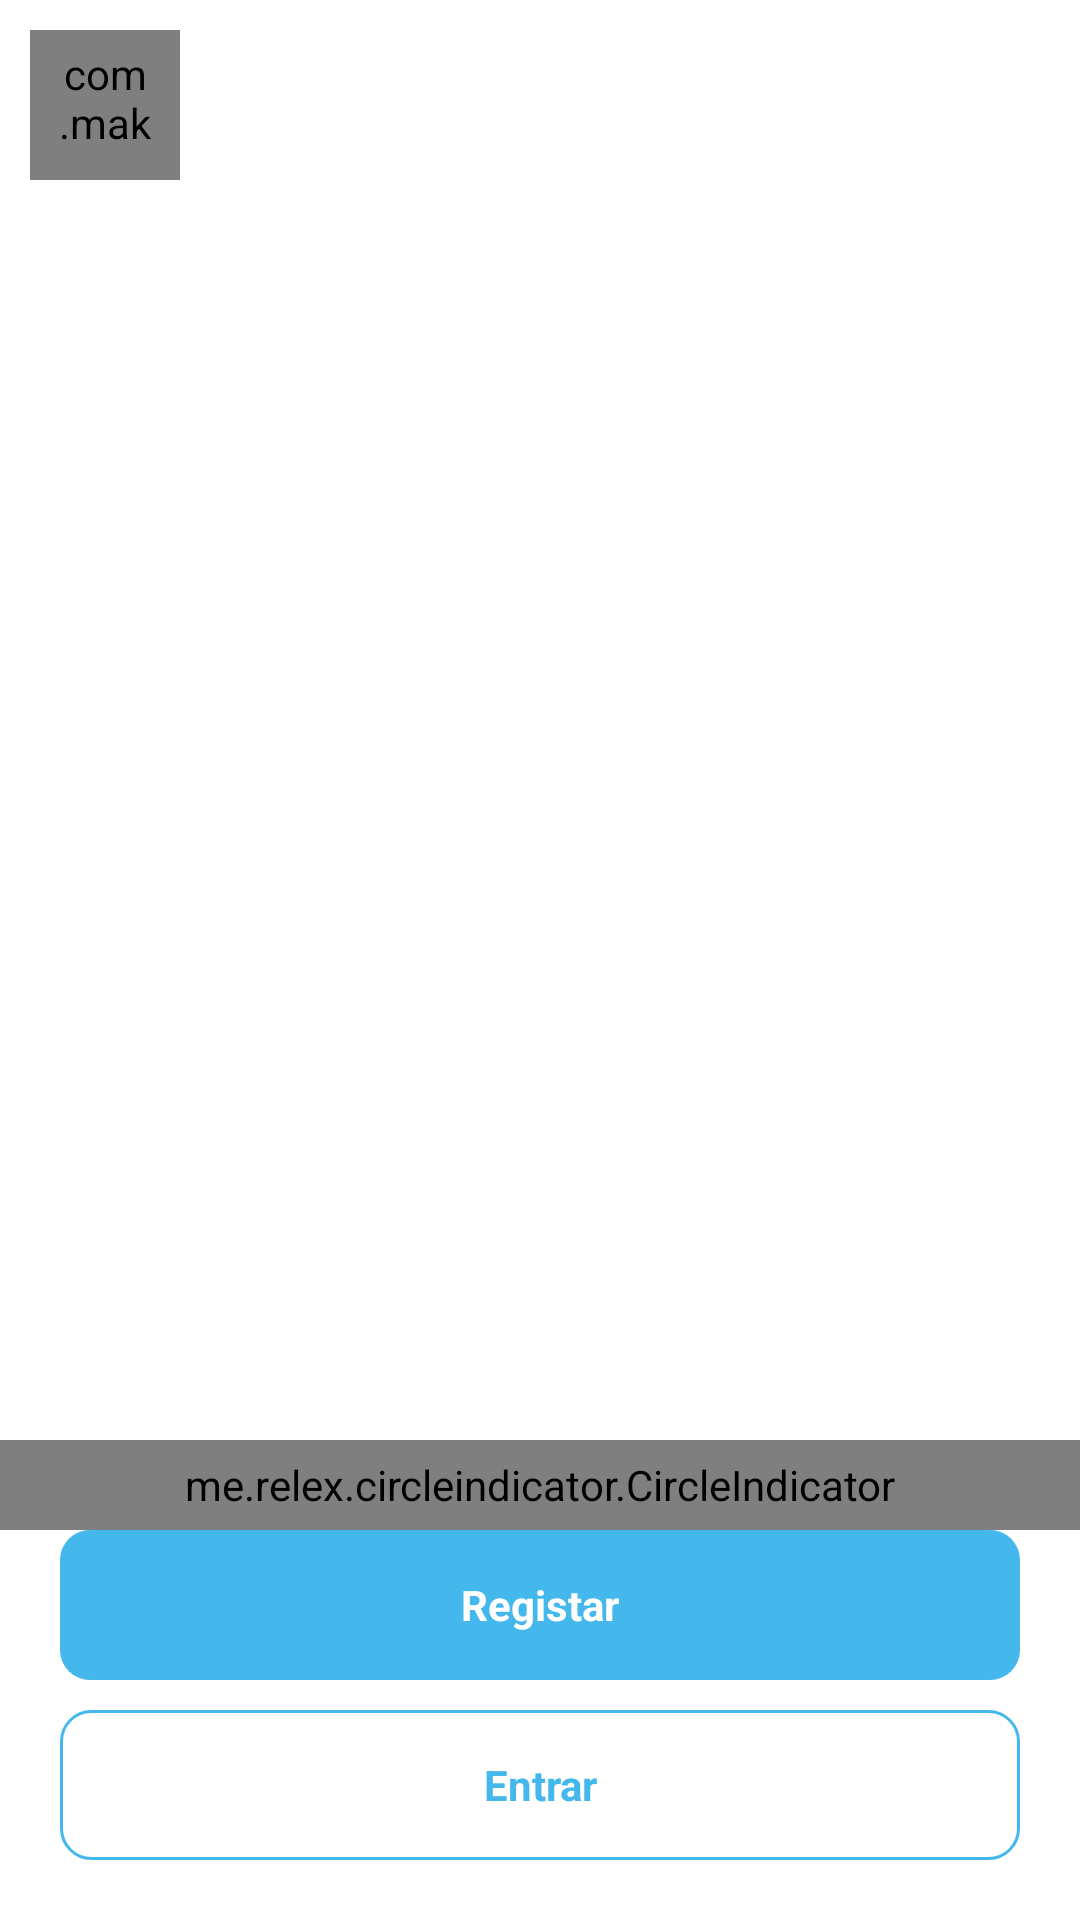

Android layout source for this screen:
<!-- AndroidManifest.xml: application theme Theme.Bewise -->
<!-- res/layout/activity_onboarding.xml -->
<?xml version="1.0" encoding="utf-8"?>
<androidx.constraintlayout.widget.ConstraintLayout
    xmlns:android="http://schemas.android.com/apk/res/android"
    xmlns:app="http://schemas.android.com/apk/res-auto"
    xmlns:tools="http://schemas.android.com/tools"
    android:layout_width="match_parent"
    android:layout_height="match_parent"
    tools:context=".ui.login.OnboardingActivity">



    <LinearLayout
        android:layout_width="match_parent"
        android:layout_height="0dp"
        app:layout_constraintBottom_toTopOf="@id/bottom"
        app:layout_constraintTop_toTopOf="parent"
        app:layout_constraintStart_toStartOf="parent"
        android:orientation="vertical">
        <com.makeramen.roundedimageview.RoundedImageView
            android:layout_width="50dp"
            android:layout_height="50dp"
            android:layout_marginStart="10dp"
            android:layout_marginTop="10dp"
            android:padding="5dp"
            app:riv_corner_radius="50dp"
            android:src="@drawable/ic_launcher"
            />

        <androidx.viewpager.widget.ViewPager
            android:layout_weight="1"
            android:id="@+id/vp_onboarding"
            android:layout_width="match_parent"
            android:layout_height="match_parent">

        </androidx.viewpager.widget.ViewPager>

        <me.relex.circleindicator.CircleIndicator
            android:id="@+id/indicator"
            android:layout_width="match_parent"
            android:layout_height="30dp"
            android:layout_alignParentBottom="true"
            android:layout_centerHorizontal="true"
            app:ci_drawable="@drawable/bg_filled_btn"
            app:ci_height="6dp"
            app:ci_width="6dp" />
    </LinearLayout>

    <LinearLayout
        android:id="@+id/bottom"
        android:orientation="vertical"
        android:layout_width="match_parent"
        android:layout_height="wrap_content"
        android:layout_margin="20dp"
        app:layout_constraintBottom_toBottomOf="parent">

        <TextView
            android:id="@+id/tv_register"
            android:layout_width="match_parent"
            android:layout_height="50dp"
            android:gravity="center"
            android:text="Registar"
            android:textColor="@color/white"
            android:textStyle="bold"
            android:layout_marginBottom="10dp"
            android:background="@drawable/bg_filled_btn"
            />

        <TextView
            android:id="@+id/tv_login"
            android:layout_width="match_parent"
            android:layout_height="50dp"
            android:gravity="center"
            android:text="Entrar"
            android:textColor="@color/purple_700"
            android:textStyle="bold"
            android:background="@drawable/bg_outline"
            />

    </LinearLayout>

</androidx.constraintlayout.widget.ConstraintLayout>
<!-- resources referenced by this layout -->
<resources>
  <color name="purple_700">#44B8EC</color>
  <color name="white">#FFFFFFFF</color>
  <!-- drawable bg_filled_btn (drawable) -->
  <?xml version="1.0" encoding="utf-8"?>
  <selector xmlns:android="http://schemas.android.com/apk/res/android">
      <item android:state_active="false">
          <shape>
              <solid android:color="@color/purple_700"/>
              <corners android:radius="10dp"/>
          </shape>
      </item>
  </selector>
  <!-- drawable bg_outline (drawable) -->
  <?xml version="1.0" encoding="utf-8"?>
  <selector xmlns:android="http://schemas.android.com/apk/res/android">
      <item android:state_active="false">
          <shape>
              <stroke android:color="@color/purple_700" android:width="1dp"/>
              <corners android:radius="10dp"/>
          </shape>
      </item>
  </selector>
  <!-- drawable ic_launcher: png bitmap (drawable, 94413 bytes) -->
  <style name="Theme.Bewise" parent="Theme.MaterialComponents.Light.NoActionBar">
          
          <item name="colorPrimary">@color/purple_500</item>
          <item name="colorPrimaryVariant">@color/purple_700</item>
          <item name="colorOnPrimary">@color/white</item>
          
          <item name="colorSecondary">@color/teal_200</item>
          <item name="colorSecondaryVariant">@color/teal_700</item>
          <item name="colorOnSecondary">@color/black</item>
          
  
          
          <item name="android:windowLightStatusBar">true</item>
          <item name="android:statusBarColor">@color/white</item>
  
      </style>
  <color name="purple_500">#1da1f2</color>
  <color name="teal_200">#FF03DAC5</color>
  <color name="teal_700">#FF018786</color>
  <color name="black">#FF000000</color>
</resources>
